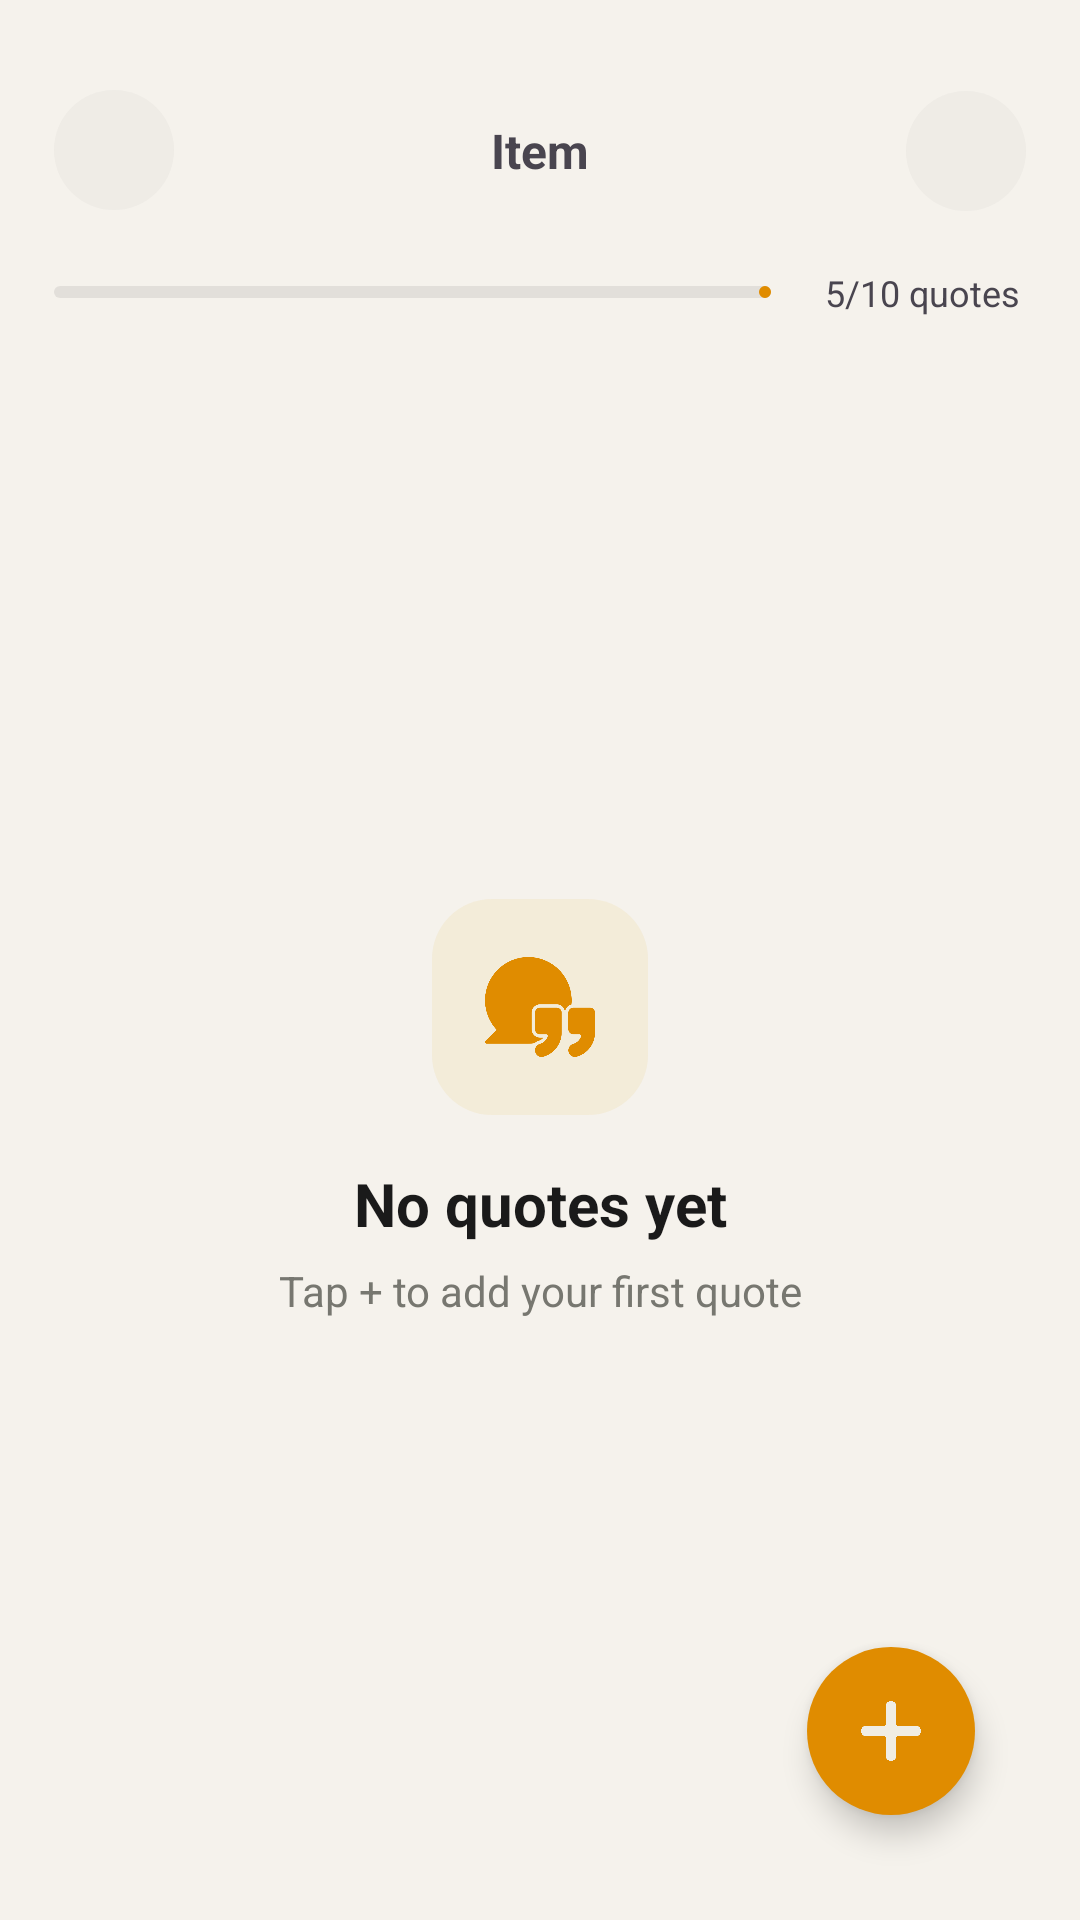

Write the Android layout XML for this screen, with the resource values it uses.
<!-- AndroidManifest.xml: application theme Theme.DailySpark -->
<!-- res/layout/activity_categories_item.xml -->
<?xml version="1.0" encoding="utf-8"?>
<androidx.constraintlayout.widget.ConstraintLayout xmlns:android="http://schemas.android.com/apk/res/android"
    xmlns:app="http://schemas.android.com/apk/res-auto"
    xmlns:tools="http://schemas.android.com/tools"
    android:id="@+id/main"
    android:layout_width="match_parent"
    android:layout_height="match_parent"
    android:animateLayoutChanges="true"
    android:background="@color/background"
    tools:context=".ui.activity.CategoriesItemActivity">

    <androidx.appcompat.widget.AppCompatImageView
        android:id="@+id/back"
        android:layout_width="40dp"
        android:layout_height="40dp"
        android:layout_marginStart="18dp"
        android:layout_marginTop="30dp"
        android:background="@drawable/bg_round_icons"
        android:paddingVertical="10dp"
        android:paddingStart="5dp"
        android:src="@drawable/ic_back"
        app:layout_constraintStart_toStartOf="parent"
        app:layout_constraintTop_toTopOf="parent"
        app:tint="@color/text_primary" />

    <androidx.appcompat.widget.AppCompatTextView
        android:id="@+id/appCompatTextView"
        android:layout_width="wrap_content"
        android:layout_height="wrap_content"
        android:text="Item"
        android:textSize="16sp"
        android:textStyle="bold"
        app:layout_constraintBottom_toBottomOf="@+id/back"
        app:layout_constraintEnd_toStartOf="@+id/menu"
        app:layout_constraintStart_toEndOf="@+id/back"
        app:layout_constraintTop_toTopOf="@+id/back" />

    <androidx.appcompat.widget.AppCompatImageView
        android:id="@+id/menu"
        android:layout_width="40dp"
        android:layout_height="40dp"
        android:layout_marginEnd="18dp"
        android:background="@drawable/bg_round_icons"
        android:padding="10dp"
        android:src="@drawable/more"
        app:layout_constraintBottom_toBottomOf="@+id/appCompatTextView"
        app:layout_constraintEnd_toEndOf="parent"
        app:layout_constraintTop_toTopOf="@+id/appCompatTextView"
        app:tint="@color/text_primary" />


    <com.google.android.material.progressindicator.LinearProgressIndicator
        android:id="@+id/quotes_progress"
        android:layout_width="0dp"
        android:layout_height="wrap_content"
        android:layout_marginHorizontal="18dp"
        android:layout_marginVertical="25dp"
        app:indicatorColor="@color/accent"
        app:layout_constraintEnd_toStartOf="@+id/total_quotes"
        app:layout_constraintStart_toStartOf="parent"
        app:layout_constraintTop_toBottomOf="@+id/menu"
        app:trackColor="@color/input_border" />

    <androidx.appcompat.widget.AppCompatTextView
        android:id="@+id/total_quotes"
        android:layout_width="wrap_content"
        android:layout_height="wrap_content"
        android:layout_marginEnd="20dp"
        android:text="@string/_5_10_quotes"
        android:textSize="12sp"
        app:layout_constraintBottom_toBottomOf="@+id/quotes_progress"
        app:layout_constraintEnd_toEndOf="parent"
        app:layout_constraintTop_toTopOf="@+id/quotes_progress" />

    <androidx.recyclerview.widget.RecyclerView
        android:id="@+id/rvMyCategories"
        android:layout_width="0dp"
        android:layout_height="0dp"
        android:layout_marginTop="20dp"
        android:visibility="gone"
        app:layout_constraintBottom_toBottomOf="parent"
        app:layout_constraintEnd_toEndOf="parent"
        app:layout_constraintStart_toStartOf="parent"
        app:layout_constraintTop_toBottomOf="@+id/quotes_progress"
        tools:listitem="@layout/item_folder_quote" />


    <LinearLayout
        android:id="@+id/layoutEmpty"
        android:layout_width="wrap_content"
        android:layout_height="wrap_content"
        android:gravity="center"
        android:orientation="vertical"
        android:visibility="visible"
        app:layout_constraintBottom_toBottomOf="parent"
        app:layout_constraintEnd_toEndOf="parent"
        app:layout_constraintStart_toStartOf="parent"
        app:layout_constraintTop_toBottomOf="@id/quotes_progress">

        <FrameLayout
            android:layout_width="72dp"
            android:layout_height="72dp"
            android:background="@drawable/bg_empty_icon">

            <androidx.appcompat.widget.AppCompatImageView
                android:layout_width="40dp"
                android:layout_height="40dp"
                android:layout_gravity="center"
                android:src="@drawable/quote"
                app:tint="@color/accent" />

        </FrameLayout>

        <androidx.appcompat.widget.AppCompatTextView
            android:layout_width="wrap_content"
            android:layout_height="wrap_content"
            android:layout_marginTop="16dp"
            android:text="No quotes yet"
            android:textColor="@color/text_primary"
            android:textSize="20sp"
            android:textStyle="bold" />

        <androidx.appcompat.widget.AppCompatTextView
            android:layout_width="wrap_content"
            android:layout_height="wrap_content"
            android:layout_marginTop="6dp"
            android:text="Tap + to add your first quote"
            android:textColor="@color/text_muted"
            android:textSize="14sp" />

    </LinearLayout>


    <com.google.android.material.floatingactionbutton.FloatingActionButton
        android:id="@+id/add_items"
        android:layout_width="wrap_content"
        android:layout_height="wrap_content"
        android:layout_margin="35dp"
        android:src="@drawable/add"
        app:backgroundTint="@color/accent"
        app:borderWidth="0dp"
        app:layout_constraintBottom_toBottomOf="parent"
        app:layout_constraintEnd_toEndOf="parent"
        app:maxImageSize="20dp"
        app:shapeAppearanceOverlay="@style/ShapeAppearance.Circle"
        app:tint="@color/app_text" />

</androidx.constraintlayout.widget.ConstraintLayout>
<!-- res/layout/item_folder_quote.xml (included above) -->
<?xml version="1.0" encoding="utf-8"?>
<com.google.android.material.card.MaterialCardView xmlns:android="http://schemas.android.com/apk/res/android"
    xmlns:app="http://schemas.android.com/apk/res-auto"
    android:layout_width="match_parent"
    android:layout_height="wrap_content"
    android:layout_marginHorizontal="18dp"
    android:layout_marginTop="12dp"
    android:orientation="vertical"
    app:cardBackgroundColor="@color/card"
    app:cardCornerRadius="20dp"
    app:strokeWidth="0dp">

    <LinearLayout
        android:layout_width="match_parent"
        android:layout_height="wrap_content"
        android:orientation="vertical"
        android:padding="20dp">

        <LinearLayout
            android:id="@+id/layoutBadge"
            android:layout_width="wrap_content"
            android:layout_height="wrap_content"
            android:background="@drawable/bg_badge"
            android:gravity="center_vertical"
            android:orientation="horizontal"
            android:paddingHorizontal="14dp"
            android:paddingVertical="5dp">

            <androidx.appcompat.widget.AppCompatTextView
                android:id="@+id/tvCategory"
                android:layout_width="wrap_content"
                android:layout_height="wrap_content"
                android:text="HAPPINESS"
                android:textColor="#FFA500"
                android:textSize="10sp"
                android:textStyle="bold" />

        </LinearLayout>

        <androidx.appcompat.widget.AppCompatTextView
            android:id="@+id/tvQuote"
            android:layout_width="match_parent"
            android:layout_height="wrap_content"
            android:layout_marginTop="18dp"
            android:lineSpacingExtra="4dp"
            android:text="&quot;Happiness is built on an inner baseline that completely bypasses standard complaints.&quot;"
            android:textColor="@color/text_primary"
            android:textSize="12sp"
            android:textStyle="bold"
            app:fontFamily="@font/manrope" />


        <LinearLayout
            android:layout_width="match_parent"
            android:layout_height="wrap_content"
            android:layout_marginTop="10dp">

            <androidx.appcompat.widget.AppCompatTextView
                android:id="@+id/tvAuthor"
                android:layout_width="0dp"
                android:layout_height="wrap_content"
                android:layout_gravity="bottom"
                android:layout_weight="1"
                android:text="— Unknown"
                android:textColor="#888888"
                android:textSize="10sp" />

            <androidx.appcompat.widget.AppCompatImageView
                android:id="@+id/ivShare"
                android:layout_width="26dp"
                android:layout_height="26dp"
                android:layout_marginHorizontal="6dp"
                android:padding="4dp"
                android:src="@drawable/share"
                app:tint="@color/text_primary" />

            <androidx.appcompat.widget.AppCompatImageView
                android:id="@+id/ivEdit"
                android:layout_width="26dp"
                android:layout_height="26dp"
                android:layout_marginHorizontal="6dp"
                android:padding="4dp"
                android:src="@drawable/edit"
                app:tint="@color/text_primary" />

            <androidx.appcompat.widget.AppCompatImageView
                android:id="@+id/ivDelete"
                android:layout_width="26dp"
                android:layout_height="26dp"
                android:layout_marginHorizontal="6dp"
                android:forceDarkAllowed="false"
                android:padding="4dp"
                android:src="@drawable/delete"
                app:tint="@color/text_primary" />


        </LinearLayout>


    </LinearLayout>


</com.google.android.material.card.MaterialCardView>
<!-- resources referenced by this layout -->
<resources>
  <color name="accent">#E08C00</color>
  <color name="app_text">#F0EDE4</color>
  <color name="background">#F5F2EC</color>
  <color name="card">#FFFFFF</color>
  <color name="input_border">#14000000</color>
  <color name="text_muted">#777770</color>
  <color name="text_primary">#1A1A1A</color>
  <!-- drawable add: webp bitmap (drawable, 2162 bytes) -->
  <!-- drawable bg_badge (drawable) -->
  <?xml version="1.0" encoding="utf-8"?>
  <shape xmlns:android="http://schemas.android.com/apk/res/android">
      <solid android:color="#99FFEAC0"/>
      <corners android:radius="20dp"/>
      <stroke
          android:width="0.5dp"
          android:color="#E8D18B"/>
  </shape>
  <!-- drawable bg_empty_icon (drawable) -->
  <?xml version="1.0" encoding="utf-8"?>
  <shape xmlns:android="http://schemas.android.com/apk/res/android">
      <solid android:color="@color/quoteIcon" />
      <corners android:radius="20dp" />
  </shape>
  <!-- drawable bg_round_icons (drawable) -->
  <?xml version="1.0" encoding="utf-8"?>
  <shape xmlns:android="http://schemas.android.com/apk/res/android">
  
      <solid android:color="@color/btn_secondary_bg"/>
  
      <corners android:radius="30dp"/>
  </shape>
  <!-- drawable delete: webp bitmap (drawable, 4078 bytes) -->
  <!-- drawable edit: webp bitmap (drawable, 3126 bytes) -->
  <!-- drawable quote: webp bitmap (drawable, 5208 bytes) -->
  <!-- drawable share: webp bitmap (drawable, 2758 bytes) -->
  <string name="_5_10_quotes">5/10 quotes</string>
  <style name="ShapeAppearance.Circle" parent="">
          <item name="cornerFamily">rounded</item>
          <item name="cornerSize">50%</item>
      </style>
  <style name="Theme.DailySpark" parent="Base.Theme.DailySpark" />
  <color name="quoteIcon">#33E8D18B</color>
  <color name="btn_secondary_bg">#0D777770</color>
  <style name="Base.Theme.DailySpark" parent="Theme.Material3.DayNight.NoActionBar">
          <item name="android:statusBarColor">@color/background</item>
          <item name="android:windowLightStatusBar">true</item>
          <item name="android:windowOptOutEdgeToEdgeEnforcement">true</item>
      </style>
</resources>
